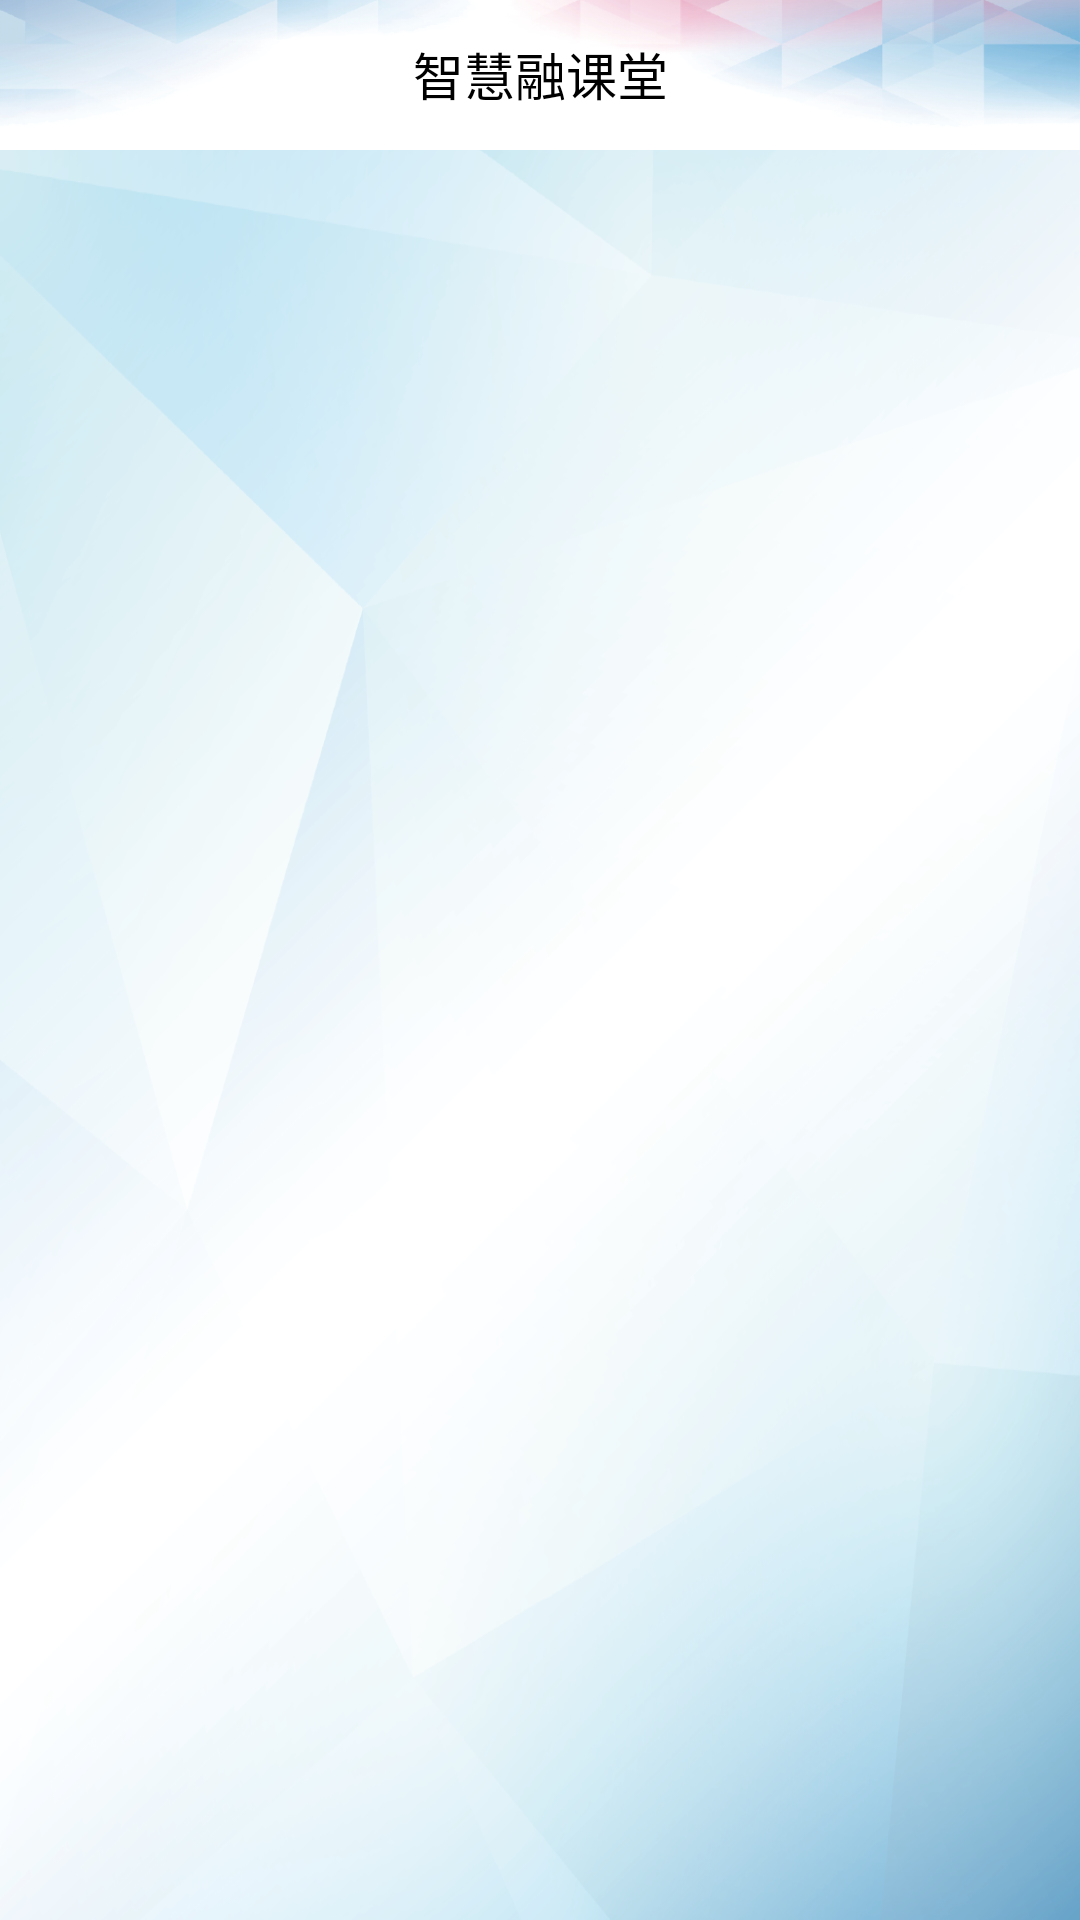

The Android layout XML behind this screen, and the referenced resources:
<!-- AndroidManifest.xml: application theme AppTheme -->
<!-- res/layout/dialog_cover.xml -->
<?xml version="1.0" encoding="utf-8"?>
<FrameLayout xmlns:android="http://schemas.android.com/apk/res/android"
    android:layout_width="match_parent"
    android:layout_height="match_parent"
    android:background="@color/white">

    <LinearLayout
        android:id="@+id/ll_content"
        android:layout_width="match_parent"
        android:layout_height="match_parent"
        android:background="@mipmap/app_bg"
        android:orientation="vertical">

        <include layout="@layout/common_title_layout" />

        <android.support.v7.widget.RecyclerView
            android:id="@+id/rlv_catalogue"
            android:layout_width="match_parent"
            android:layout_height="match_parent" />

    </LinearLayout>

    <android.support.v7.widget.AppCompatImageView
        android:id="@+id/iv_cover"
        android:layout_width="match_parent"
        android:layout_height="match_parent"
        android:adjustViewBounds="true"
        android:scaleType="centerCrop" />

</FrameLayout>
<!-- res/layout/common_title_layout.xml (included above) -->
<?xml version="1.0" encoding="utf-8"?>
<LinearLayout xmlns:android="http://schemas.android.com/apk/res/android"
    android:layout_width="match_parent"
    android:layout_height="@dimen/common_title_height"
    android:background="@mipmap/app_title_bar"
    android:orientation="vertical">

    <RelativeLayout
        android:layout_width="match_parent"
        android:layout_height="@dimen/common_title_height_">

        <TextView
            android:id="@+id/tv_common_title"
            android:layout_width="match_parent"
            android:layout_height="wrap_content"
            android:layout_centerInParent="true"
            android:gravity="center"
            android:padding="10dp"
            android:singleLine="true"
            android:textColor="@color/black"
            android:text="@string/app_name"
            android:textSize="@dimen/common_title" />

    </RelativeLayout>

    <View
        android:layout_width="match_parent"
        android:layout_height="1dp"
        android:background="@color/lightGray" />
</LinearLayout>
<!-- resources referenced by this layout -->
<resources>
  <dimen name="common_title">17sp</dimen>
  <dimen name="common_title_height">50dp</dimen>
  <dimen name="common_title_height_">49dp</dimen>
  <!-- mipmap app_bg: png bitmap (mipmap-xxhdpi, 291781 bytes) -->
  <!-- mipmap app_title_bar: png bitmap (mipmap-xxhdpi, 72484 bytes) -->
  <string name="app_name">智慧融课堂</string>
  <style name="AppTheme" parent="Theme.AppCompat.Light.NoActionBar">
          
          <item name="android:windowIsTranslucent">true</item>
      </style>
  <!-- not gathered from this repository: default colours our renderer supplied (Android Studio template values) -->
  <color name="black">#FF000000</color>
  <color name="white">#FFFFFFFF</color>
</resources>
